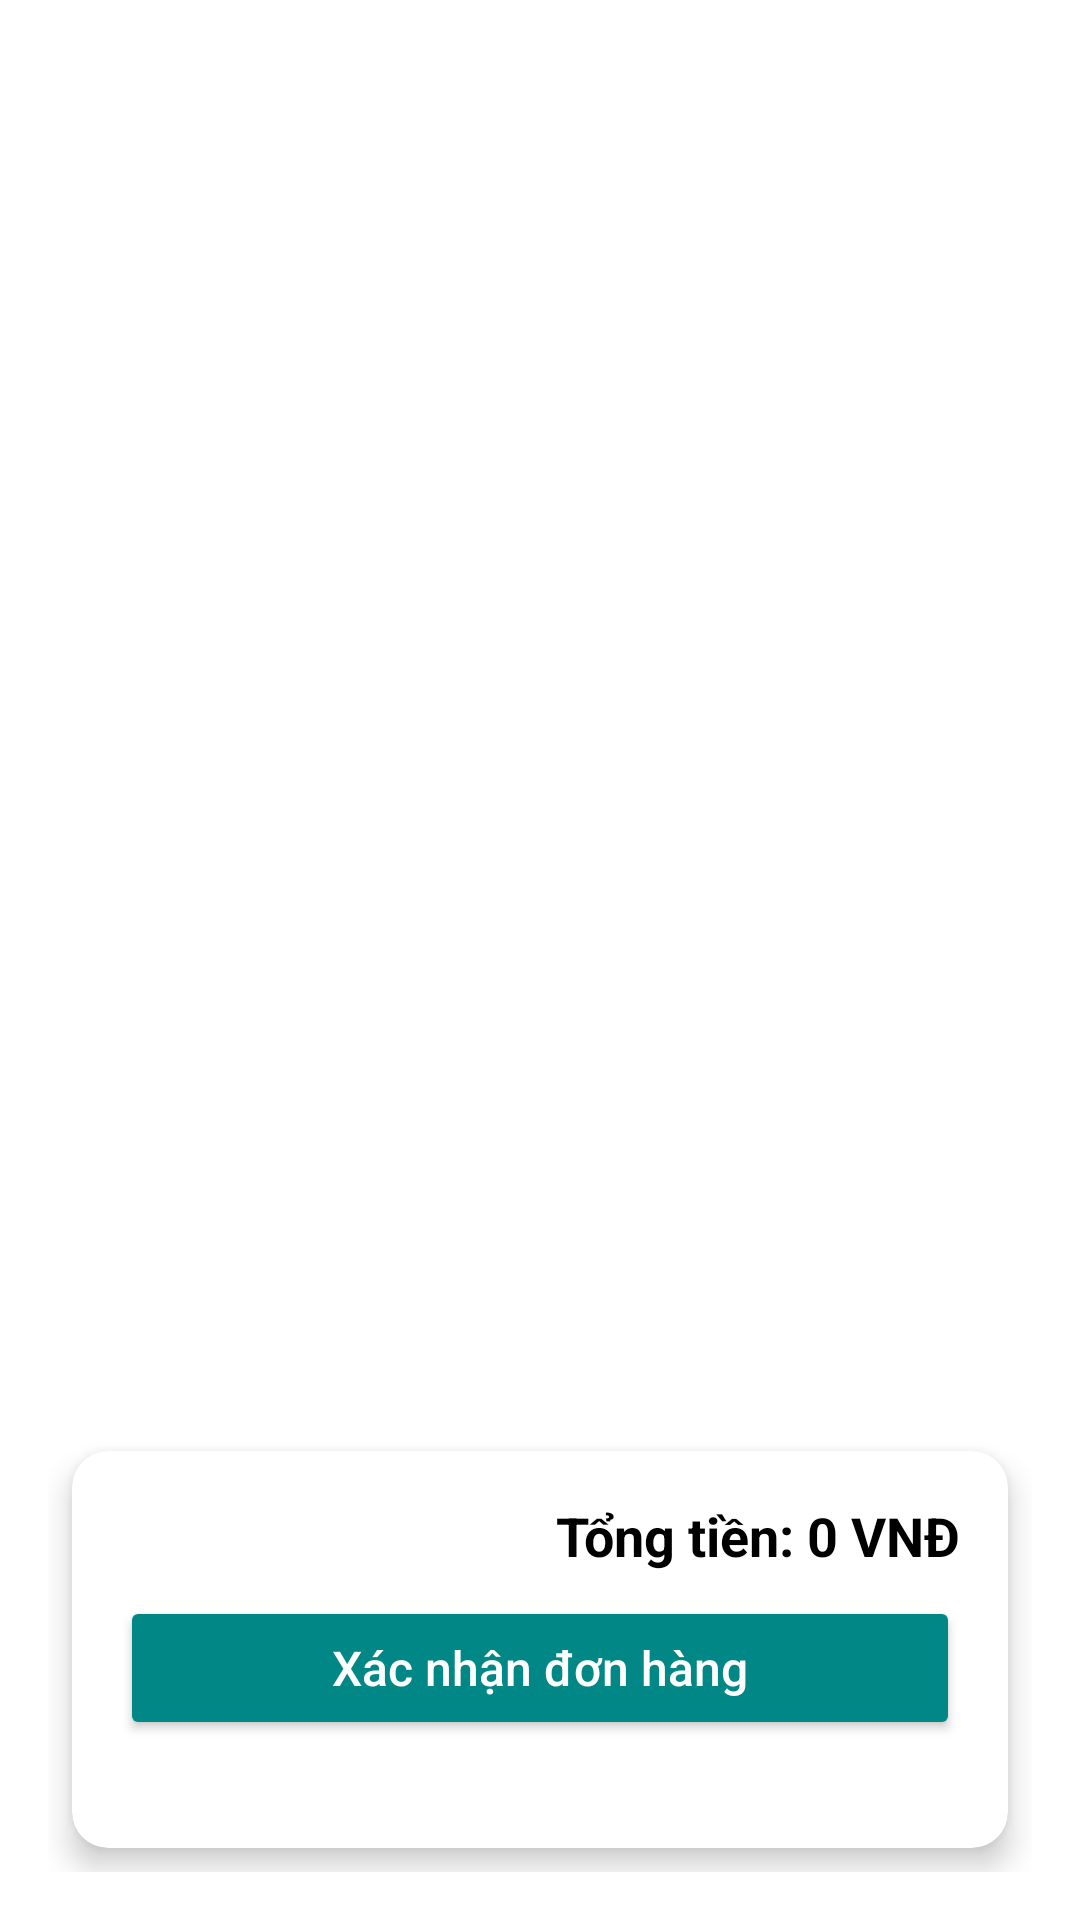

Write the Android layout XML for this screen, with the resource values it uses.
<!-- AndroidManifest.xml: application theme Theme.AppCompat.NoActionBar -->
<!-- res/layout/giohang.xml -->
<?xml version="1.0" encoding="utf-8"?>
<LinearLayout xmlns:android="http://schemas.android.com/apk/res/android"
    android:layout_width="match_parent"
    android:layout_height="match_parent"
    xmlns:app="http://schemas.android.com/apk/res-auto"
    android:orientation="vertical"
    android:padding="16dp"
    android:background="@android:color/white">


    <androidx.recyclerview.widget.RecyclerView
        android:id="@+id/recyclerViewCart"
        android:layout_width="match_parent"
        android:layout_height="0dp"
        android:layout_weight="1"
        android:padding="8dp"
        android:scrollbars="vertical" />


    <androidx.cardview.widget.CardView
        android:layout_width="match_parent"
        android:layout_height="wrap_content"
        android:layout_margin="8dp"
        android:layout_marginBottom="16dp"
        app:cardElevation="6dp"
        app:cardCornerRadius="12dp"
        app:cardBackgroundColor="@android:color/white">

        <LinearLayout
            android:layout_width="match_parent"
            android:layout_height="wrap_content"
            android:orientation="vertical"
            android:layout_marginBottom="20dp"
            android:padding="16dp">


            <TextView
                android:id="@+id/tvTotalPrice"
                android:layout_width="match_parent"
                android:layout_height="wrap_content"
                android:gravity="end"
                android:text="Tổng tiền: 0 VNĐ"
                android:textColor="@android:color/black"
                android:textSize="18sp"
                android:textStyle="bold" />


            <Button
                android:id="@+id/btnCheckout"
                android:layout_width="match_parent"
                android:layout_height="wrap_content"
                android:layout_marginTop="8dp"
                android:backgroundTint="@color/teal_700"
                android:text="Xác nhận đơn hàng"
                android:textAllCaps="false"
                android:textColor="@android:color/white"
                android:textSize="16sp" />
        </LinearLayout>
    </androidx.cardview.widget.CardView>
</LinearLayout>
<!-- resources referenced by this layout -->
<resources>

  <!-- not gathered from this repository: default colours our renderer supplied (Android Studio template values) -->
  <color name="teal_700">#FF018786</color>
</resources>
